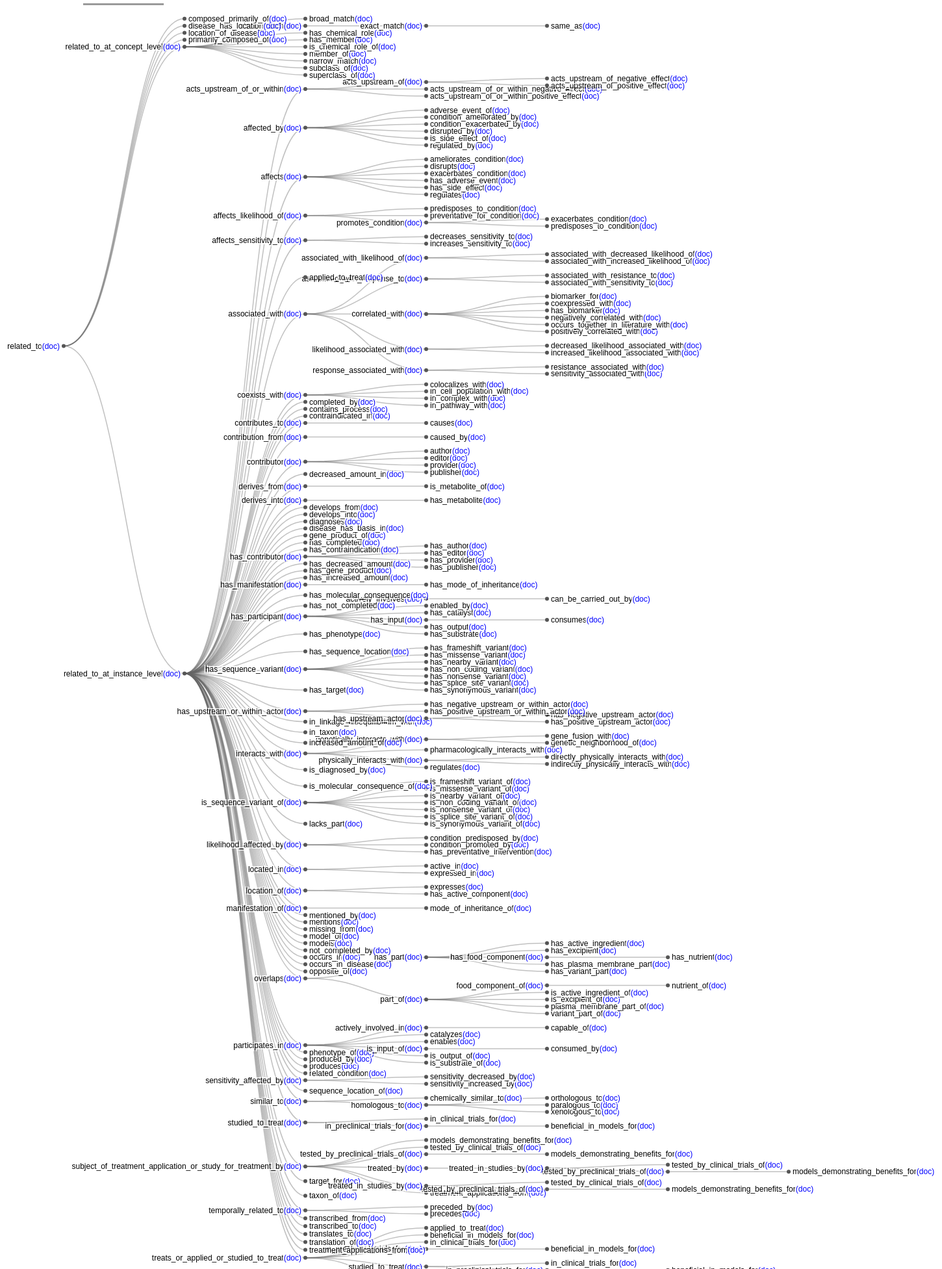
D3 v3 page, settled after 480 driven frames (8 s of simulated time); the page loaded 1 data file(s).


        d3.json("predicates.json", function (error, jsonData) {
            if (error) {
                console.log("Error loading JSON data:", error);
                return;
            }
            var treeData = jsonData;

            // Any additional code that uses treeData should be placed here

            function getHeight() {
                return 2000;
            }

            // ************** Generate the tree diagram	 *****************
            var margin = {top: 10, right: 0, bottom: 10, left: 100},
                width = 1460 - margin.right - margin.left,
                rawHeight = getHeight()
            height = rawHeight - margin.top - margin.bottom;

            var i = 0,
                duration = 750,
                root;

            var tree = d3.layout.tree()
                .size([height, width]);

            var diagonal = d3.svg.diagonal()
                .projection(function (d) {
                    return [d.y, d.x];
                });

            var svg = d3.select("body").append("svg")
                .attr("width", width + margin.right + margin.left)
                .attr("height", height + margin.top + margin.bottom)
                .append("g")
                .attr("transform", "translate(" + margin.left + "," + margin.top + ")");

            root = treeData[0];
            root.x0 = height / 2;
            root.y0 = 0;

            update(root);

            d3.select(self.frameElement).style("height", "500px");

            function update(source) {

                // Compute the new tree layout.
                var nodes = tree.nodes(root).reverse(),
                    links = tree.links(nodes);

                // Normalize for fixed-depth.
                nodes.forEach(function (d) {
                    d.y = d.depth * 186;
                });

                // Update the nodes…
                var node = svg.selectAll("g.node")
                    .data(nodes, function (d) {
                        return d.id || (d.id = ++i);
                    });

                // Enter any new nodes at the parent's previous position.
                var nodeEnter = node.enter().append("g")
                    .attr("class", "node")
                    .attr("transform", function (d) {
                        return "translate(" + source.y0 + "," + source.x0 + ")";
                    })
                    .on("click", click);

                nodeEnter.append("circle")
                    .attr("r", 1e-6)
                    .style("fill", function (d) {
                        return d._children ? "#9a9a9a" : "#555";
                    });

                nodeEnter.append("text")
                    .attr("x", function (d) {
                        return d.children || d._children ? -6 : 6;
                    })
                    .attr("dy", ".35em")
                    .attr("text-anchor", function (d) {
                        return d.children || d._children ? "end" : "start";
                    })
                    .text(function (d) {
                        return d.name;
                    })
                    .each(function (d) {
                        var nodeText = d3.select(this);
                        nodeText.text(d.name);

                        // Append an anchor tag to nodeText
                        nodeText.append("a")
                            .attr("class", "md-link")  // Class for styling
                            .attr("xlink:href", d.name)  // Set the hyperlink reference
                            .text("(doc)");
                    })
                    .style("fill-opacity", 1e-6);
                // Transition nodes to their new position.
                var nodeUpdate = node.transition()
                    .duration(duration)
                    .attr("transform", function (d) {
                        return "translate(" + d.y + "," + d.x + ")";
                    });

                nodeUpdate.select("circle")
                    .attr("r", 3)
                    .style("fill", function (d) {
                        return d._children ? "#9a9a9a" : "#555";
                    });

                nodeUpdate.select("text")
                    .style("fill-opacity", 1);

                // Transition exiting nodes to the parent's new position.
                var nodeExit = node.exit().transition()
                    .duration(duration)
                    .attr("transform", function (d) {
                        return "translate(" + source.y + "," + source.x + ")";
                    })
                    .remove();

                nodeExit.select("circle")
                    .attr("r", 1e-6)
                    .remove();

                nodeExit.select("text")
                    .style("fill-opacity", 1e-6)
                    .remove();

                // Update the links…
                var link = svg.selectAll("path.link")
                    .data(links, function (d) {
                        return d.target.id;
                    });

                // Enter any new links at the parent's previous position.
                link.enter().insert("path", "g")
                    .attr("class", "link")
                    .attr("d", function (d) {
                        var o = {x: source.x0, y: source.y0};
                        return diagonal({source: o, target: o});
                    });

                // Transition links to their new position.
                link.transition()
                    .duration(duration)
                    .attr("d", diagonal);

                // Transition exiting nodes to the parent's new position.
                link.exit().transition()
                    .duration(duration)
                    .attr("d", function (d) {
                        var o = {x: source.x, y: source.y};
                        return diagonal({source: o, target: o});
                    })
                    .remove();

                // Stash the old positions for transition.
                nodes.forEach(function (d) {
                    d.x0 = d.x;
                    d.y0 = d.y;
                });
            }

            // Toggle children on click.
            function click(d) {
                if (d.children) {
                    d._children = d.children;
                    d.children = null;
                } else {
                    d.children = d._children;
                    d._children = null;
                }
                update(d);
            }
        });
    

### data: predicates.json
[
 {
  "name": "related_to",
  "children": [
   {
    "name": "composed_primarily_of",
    "parent": "related_to"
   },
   {
    "name": "disease_has_location",
    "parent": "related_to"
   },
   {
    "name": "location_of_disease",
    "parent": "related_to"
   },
   {
    "name": "primarily_composed_of",
    "parent": "related_to"
   },
   {
    "name": "related_to_at_concept_level",
    "parent": "related_to",
    "children": "[... 9 items]"
   },
   {
    "name": "related_to_at_instance_level",
    "parent": "related_to",
    "children": "[... 78 items]"
   }
  ]
 }
]